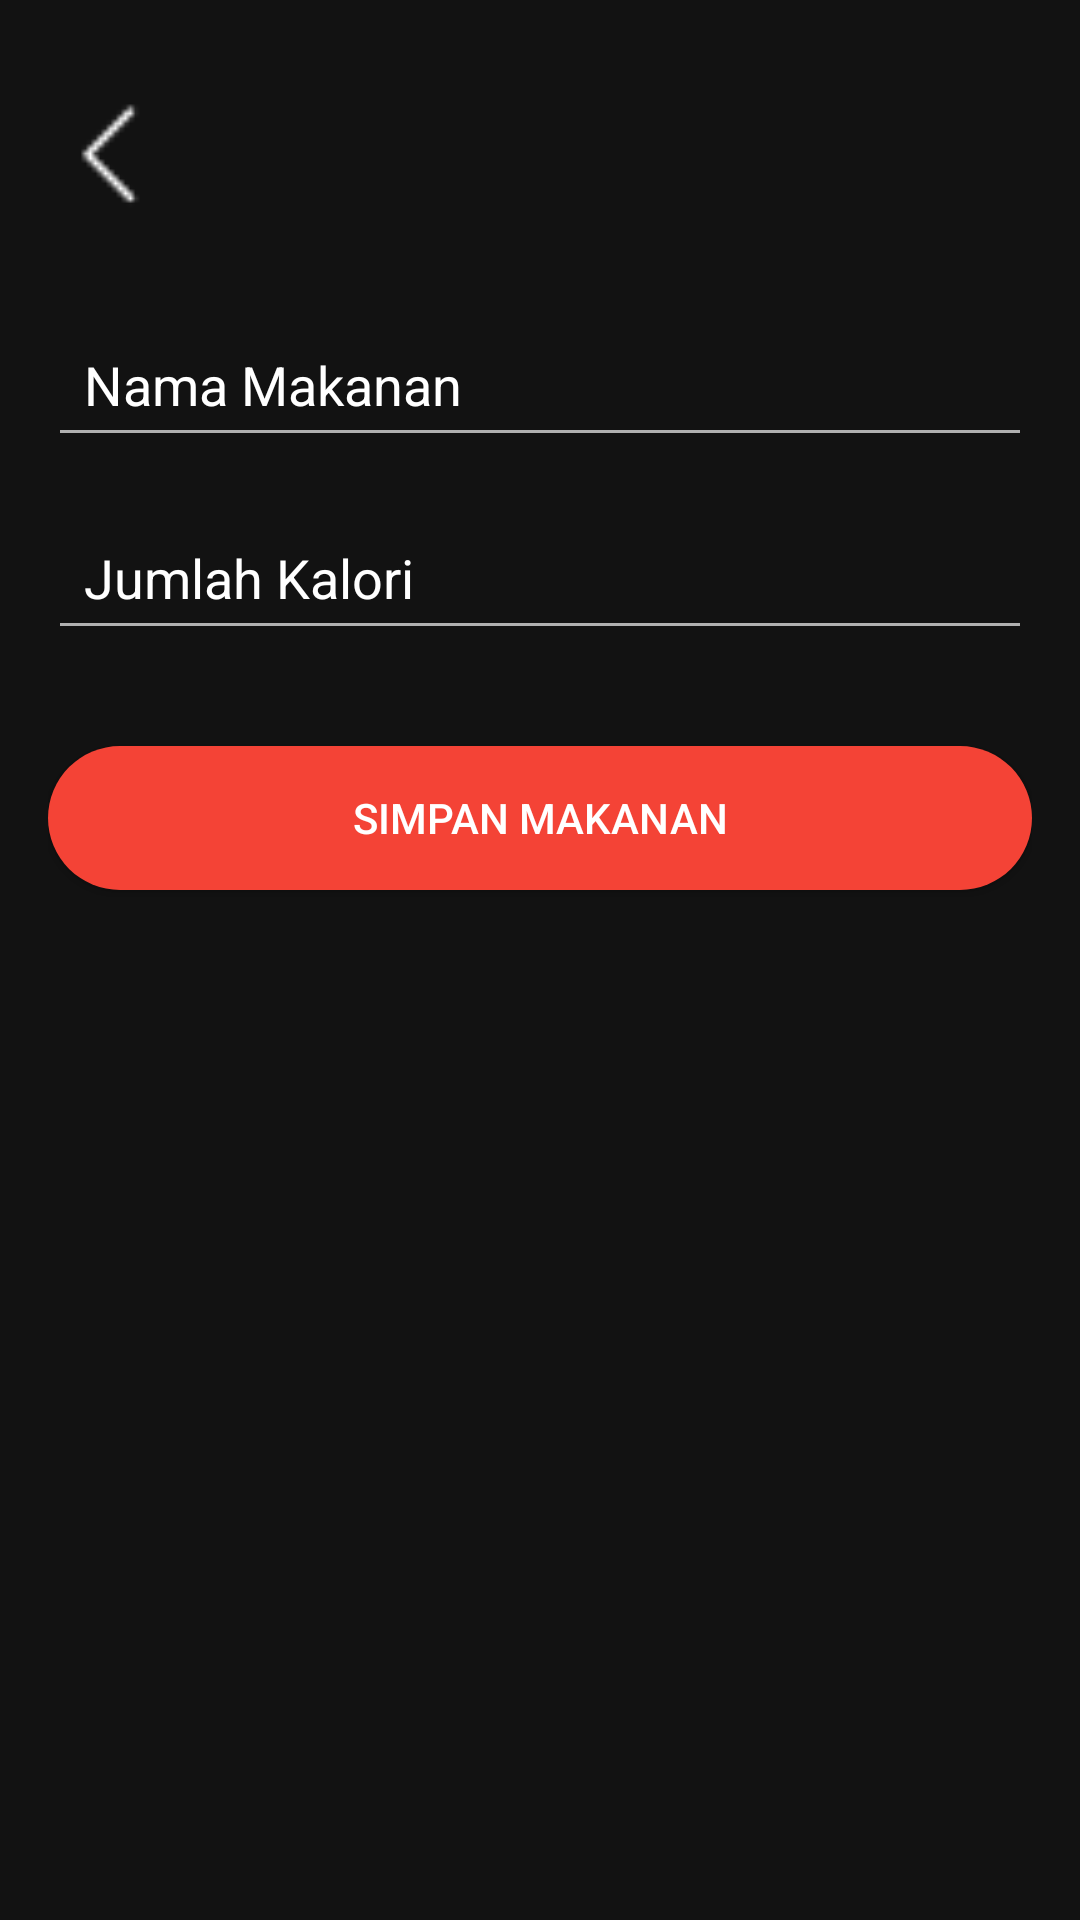

This screen was rendered from an Android layout file. Write that file and the resources it references.
<!-- AndroidManifest.xml: application theme Theme.FitBite -->
<!-- res/layout/activity_add_food.xml -->
<?xml version="1.0" encoding="utf-8"?>
<LinearLayout xmlns:android="http://schemas.android.com/apk/res/android"
    xmlns:tools="http://schemas.android.com/tools"
    android:layout_width="match_parent"
    android:layout_height="match_parent"
    android:orientation="vertical"
    android:padding="16dp">

    
    <ImageView
        android:id="@+id/imageBack"
        android:layout_width="40dp"
        android:layout_height="40dp"
        android:layout_marginTop="16dp"
        android:clickable="true"
        android:contentDescription="Back"
        android:src="@drawable/ic_back"
        tools:ignore="TouchTargetSizeCheck" />

    
    <EditText
        android:id="@+id/editTextFoodName"
        android:layout_width="match_parent"
        android:layout_height="wrap_content"
        android:hint="Nama Makanan"
        android:inputType="text"
        android:padding="12dp"
        android:textColorHint="@color/colorTextPrimary"
        android:textColor="@color/colorTextPrimary"
        android:layout_marginTop="32dp" />

    
    <EditText
        android:id="@+id/editTextCalories"
        android:layout_width="match_parent"
        android:layout_height="wrap_content"
        android:hint="Jumlah Kalori"
        android:inputType="numberDecimal"
        android:textColorHint="@color/colorTextPrimary"
        android:textColor="@color/colorTextPrimary"
        android:layout_marginTop="16dp"
        android:padding="12dp" />

    
    <Button
        android:id="@+id/buttonSaveFood"
        android:layout_width="match_parent"
        android:layout_height="wrap_content"
        android:text="Simpan Makanan"
        android:layout_marginTop="32dp"
        android:background="@drawable/button_background"
        android:textColor="@android:color/white" />
</LinearLayout>
<!-- resources referenced by this layout -->
<resources>
  <color name="colorTextPrimary">#FFFFFF</color>
  <!-- drawable button_background (drawable) -->
  <shape xmlns:android="http://schemas.android.com/apk/res/android">
      <solid android:color="@color/colorPrimary"/> 
      <corners android:radius="24dp"/> 
  </shape>
  <!-- drawable ic_back: png bitmap (drawable, 189 bytes) -->
  <style name="Theme.FitBite" parent="Theme.MaterialComponents.DayNight.NoActionBar">
          
          <item name="colorPrimary">@color/colorPrimary</item>
          <item name="colorPrimaryVariant">@color/colorPrimaryVariant</item>
          <item name="colorAccent">@color/colorAccent</item>
  
          
          <item name="android:textColorPrimary">@color/colorTextPrimary</item>
          <item name="android:textColorSecondary">@color/colorTextSecondary</item>
          <item name="android:textColor">@color/colorTextPrimary</item>
  
          
          <item name="android:windowBackground">@color/colorBackground</item>
          <item name="android:colorPrimary">@color/colorPrimary</item>
          <item name="android:navigationBarColor">@color/colorPrimary</item>
      </style>
  <color name="colorPrimary">#F44336</color>
  <color name="colorPrimaryVariant">#D32F2F</color>
  <color name="colorAccent">#F44336</color>
  <color name="colorTextSecondary">#B0B0B0</color>
  <color name="colorBackground">#121212</color>
</resources>
